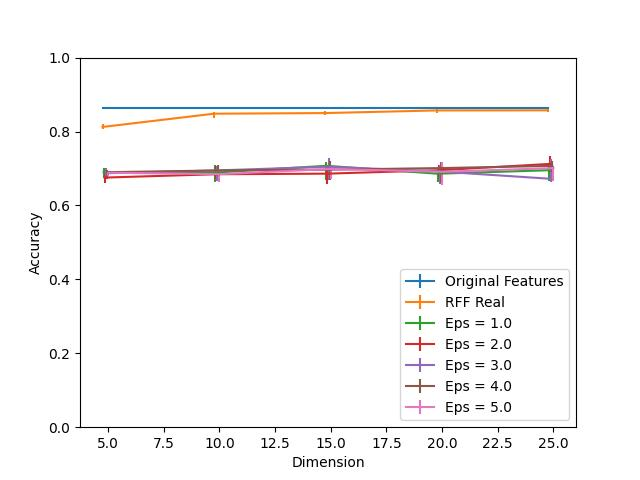

Values plotted in this chart, from the file beside it:
Dimension, RFF Real, RFF Real 25, RFF Real 75, Eps = 1.0, Eps = 1.0 25, Eps = 1.0 75, Eps = 2.0, Eps = 2.0 25, Eps = 2.0 75, Eps = 3.0, Eps = 3.0 25, Eps = 3.0 75, Eps = 4.0, Eps = 4.0 25, Eps = 4.0 75, Eps = 5.0, Eps = 5.0 25, Eps = 5.0 75, Original Features
5, 0.8124, 0.006423, 0.00877, 0.6898, 0.01593, 0.01019, 0.6754, 0.01501, 0.0181, 0.687, 0.01328, 0.01408, 0.69, 0.0176, 0.006732, 0.6885, 0.007905, 0.004632, 0.864
10, 0.8482, 0.01099, 0.004447, 0.6889, 0.02427, 0.01989, 0.6844, 0.01328, 0.02137, 0.6948, 0.02921, 0.01297, 0.6947, 0.01099, 0.01414, 0.6846, 0.02063, 0.01235, 0.864
15, 0.8499, 0.004447, 0.005002, 0.7073, 0.03829, 0.01143, 0.686, 0.02705, 0.02421, 0.7048, 0.03563, 0.02421, 0.6968, 0.02822, 0.02322, 0.6987, 0.02594, 0.01099, 0.864
20, 0.8571, 0.007349, 0.004076, 0.6858, 0.02304, 0.01322, 0.6952, 0.01902, 0.01507, 0.6917, 0.03391, 0.01711, 0.7011, 0.04045, 0.01754, 0.6911, 0.03551, 0.02538, 0.864
25, 0.8573, 0.004694, 0.003335, 0.6953, 0.02853, 0.0126, 0.7124, 0.02229, 0.02044, 0.672, 0.008523, 0.0528, 0.707, 0.01766, 0.01359, 0.701, 0.03477, 0.006423, 0.864
